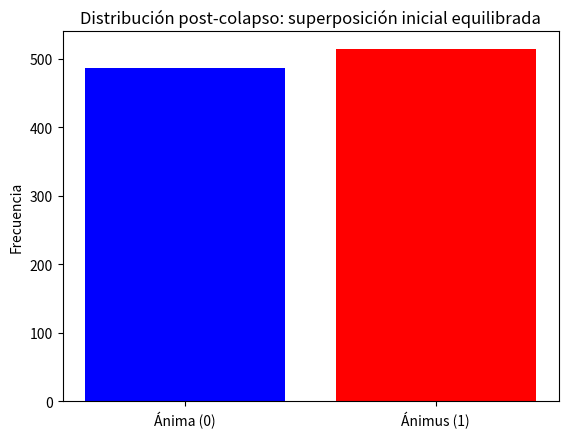

This chart was generated by the following Python code:
import numpy as np
import matplotlib.pyplot as plt

class Arquetipo:
    """Qubit que modela un par de opuestos arquetípicos."""
    def __init__(self, alpha=1/np.sqrt(2), beta=1/np.sqrt(2)):
        # Estado normalizado alpha|0> + beta|1>
        norm = np.sqrt(abs(alpha)**2 + abs(beta)**2)
        self.alpha = alpha / norm
        self.beta = beta / norm

    def medir(self):
        """Colapso: devuelve 0 (Ánima) o 1 (Ánimus) según probabilidades."""
        prob_0 = abs(self.alpha)**2
        return 0 if np.random.random() < prob_0 else 1

# Experimento: 1000 mediciones sobre el mismo estado.
arq = Arquetipo()
resultados = [arq.medir() for _ in range(1000)]
unos = sum(resultados)
ceros = len(resultados) - unos

print(f"Ánima (0): {ceros}, Ánimus (1): {unos}")
plt.bar(['Ánima (0)','Ánimus (1)'], [ceros, unos], color=['blue','red'])
plt.title("Distribución post-colapso: superposición inicial equilibrada")
plt.ylabel("Frecuencia")
plt.show()
